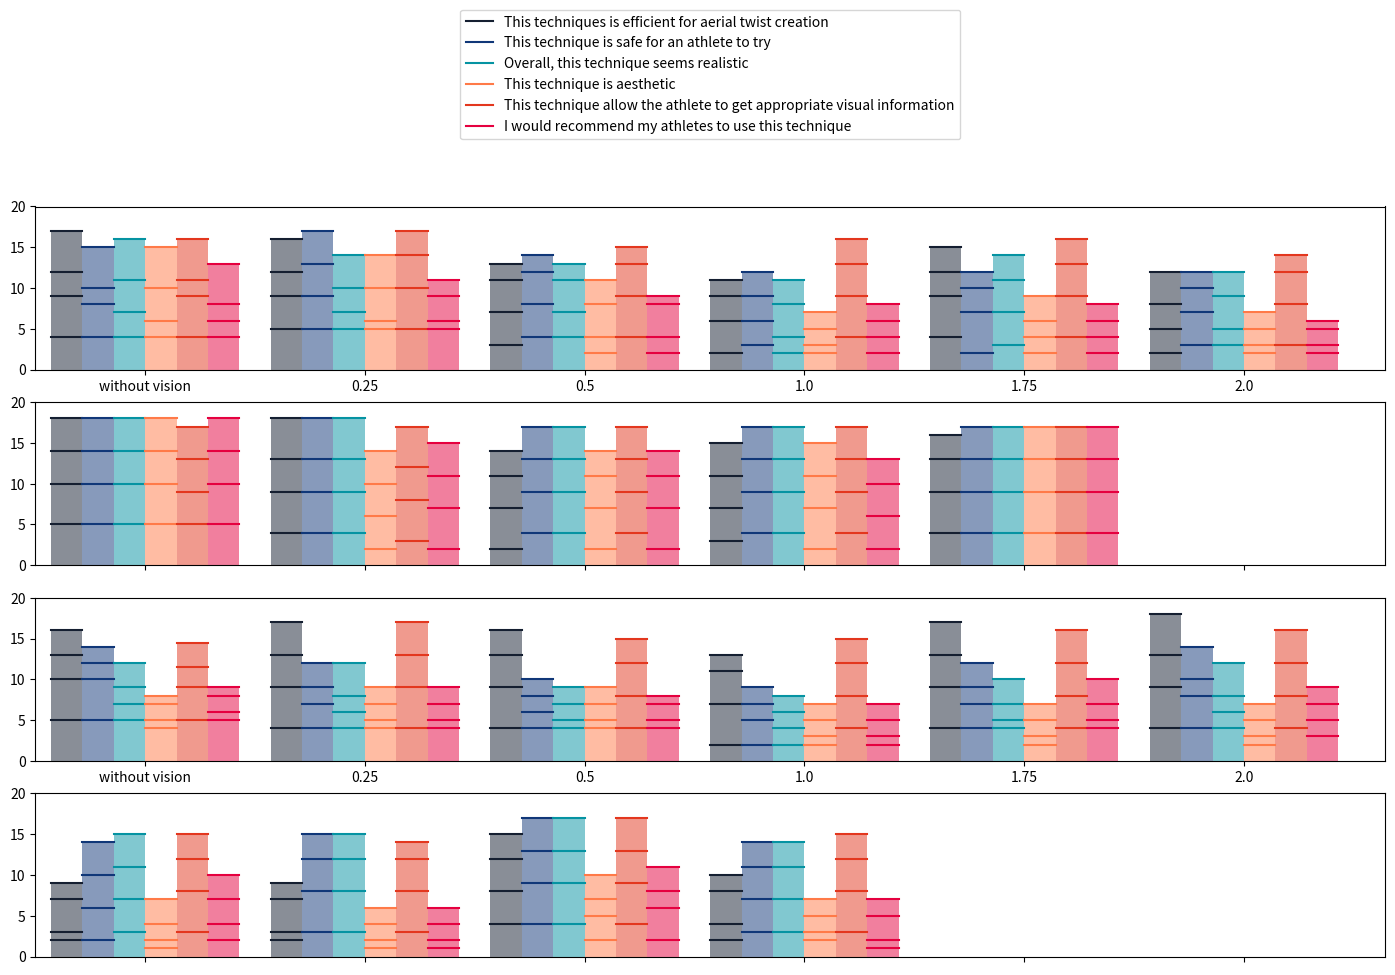
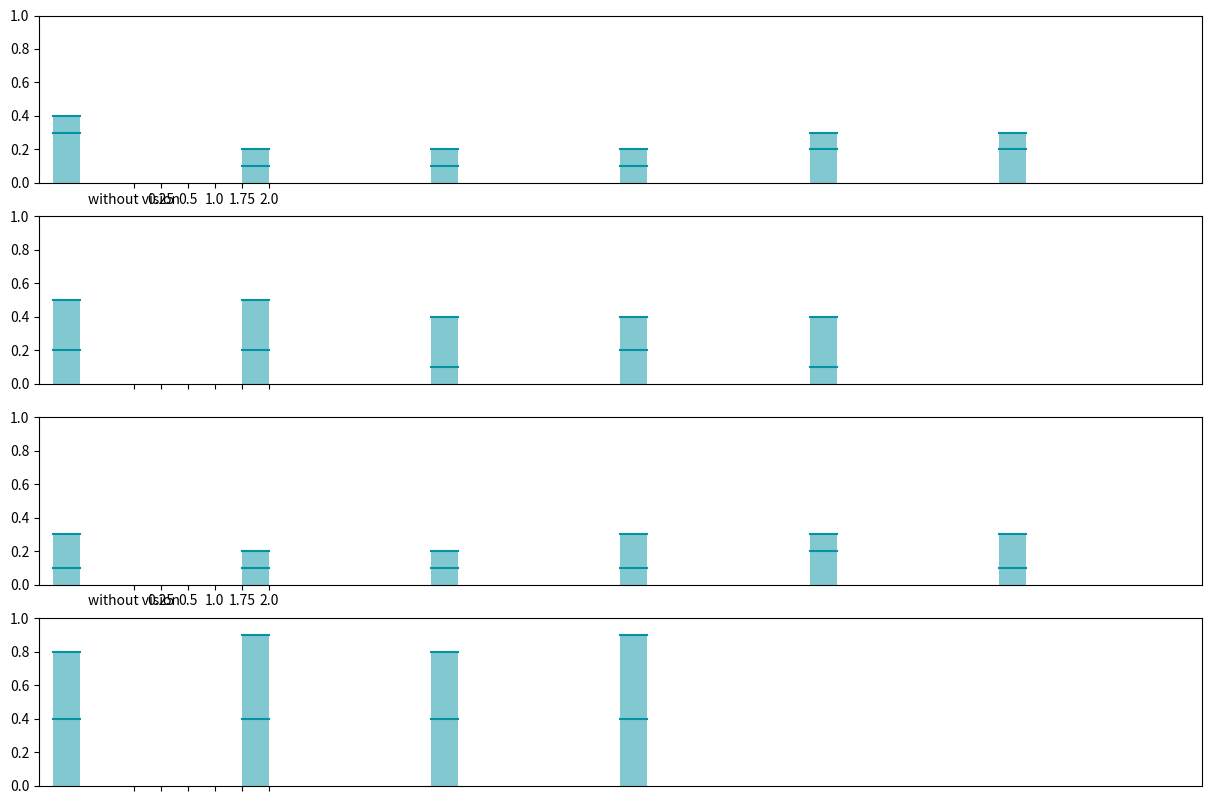

Reproduce these figures in Python, in order.
import numpy as np
import matplotlib.pyplot as plt


colors = ['#151F31', '#103778', '#0593A2', '#FF7A48', '#E3371E', '#E5003F']


### ------------- Choaches ratings -------------- ###

ratings = {
    "Stephen": {
        "SoMe_42_with_visual_criteria_without_mesh-(100_40)-1p0_CVG": [2, 3, 2, 2, 4, 2],  # A
        "a62d4691_0_0-45_796__42__1": [5, 5, 5, 5, 5, 5],  # B
        "SoMe_with_visual_criteria_without_mesh_831-(40_40_40_40_40_40)-1p0_CVG": [2, 2, 2, 2, 4, 2],  # C
        "a62d4691_0_0-45_796__42__0": [4, 4, 4, 2, 3, 2],  # D
        "87972c15_0_0-105_114__831__1": [2, 2, 3, 1, 3, 2],  # E
        "SoMe_42_with_visual_criteria_without_mesh-(100_40)-0p25_CVG": [5, 5, 5, 5, 5, 5],  # F
        "SoMe_42_with_visual_criteria_without_mesh-(100_40)-2p0_CVG": [2, 3, 3, 2, 3, 2],  # G
        "SoMe_with_visual_criteria_without_mesh_831-(40_40_40_40_40_40)-1p75_CVG": [4, 4, 4, 2, 4, 4],  # H
        "SoMe_42_without_mesh-(100_40)-0p0_CVG": [4, 4, 4, 4, 4, 4],  # I
        "a62d4691_0_0-45_796__42__3": [2, 4, 4, 2, 4, 2],  # J
        "SoMe_42_with_visual_criteria_without_mesh-(100_40)-1p75_CVG": [4, 2, 3, 2, 4, 2],  # K
        "SoMe_with_visual_criteria_without_mesh_831-(40_40_40_40_40_40)-2p0_CVG": [4, 4, 4, 2, 4, 3],  # L
        "SoMe_with_visual_criteria_without_mesh_831-(40_40_40_40_40_40)-0p5_CVG": [4, 4, 4, 4, 4, 4],  # M
        "87972c15_0_0-105_114__831__0": [2, 3, 3, 1, 3, 1],  # N
        "SoMe_without_mesh_831-(40_40_40_40_40_40)-2023-0p0_CVG": [5, 5, 5, 4, 5, 5],  # O
        "87972c15_0_0-105_114__831__2": [4, 4, 4, 2, 4, 2],  # P
        "a62d4691_0_0-45_796__42__2": [3, 4, 4, 2, 4, 2],  # Q
        "c2a19850_0_0-113_083__831__0": [2, 3, 3, 2, 3, 1],  # R
        "SoMe_42_with_visual_criteria_without_mesh-(100_40)-0p5_CVG": [3, 4, 4, 2, 4, 2],  # S
        "SoMe_with_visual_criteria_without_mesh_831-(40_40_40_40_40_40)-0p25_CVG": [4, 4, 4, 4, 4, 4],  # T
        "caccfb24_0_0-48_286__42__1": [4, 4, 4, 4, 4, 4],  # U
    },
    "Antoine": {
        "a62d4691_0_0-45_796__42__0": [5, 5, 5, 4, 5, 5],  # A
        "SoMe_42_with_visual_criteria_without_mesh-(100_40)-1p75_CVG": [5, 5, 4, 2, 5, 2],  # B
        "a62d4691_0_0-45_796__42__3": [5, 5, 5, 5, 5, 5],  # C
        "SoMe_42_with_visual_criteria_without_mesh-(100_40)-1p0_CVG": [4, 3, 2, 1, 5, 2],  # D
        "SoMe_with_visual_criteria_without_mesh_831-(40_40_40_40_40_40)-0p5_CVG": [5, 2, 1, 1, 4, 1],  # E
        "87972c15_0_0-105_114__831__2": [4, 5, 5, 3, 5, 4],  # F
        "SoMe_with_visual_criteria_without_mesh_831-(40_40_40_40_40_40)-0p25_CVG": [5, 3, 2, 1, 5, 1],  # G
        "caccfb24_0_0-48_286__42__1": [5, 5, 5, 5, 5, 5],  # H
        "a62d4691_0_0-45_796__42__1": [5, 5, 5, 5, 4, 5],  # I
        "87972c15_0_0-105_114__831__1": [1, 4, 4, 1, 5, 2],  # J
        "SoMe_with_visual_criteria_without_mesh_831-(40_40_40_40_40_40)-2p0_CVG": [5, 4, 2, 1, 4, 2],  # K
        "SoMe_with_visual_criteria_without_mesh_831-(40_40_40_40_40_40)-1p75_CVG": [5, 3, 1, 1, 4, 1],  # L
        "SoMe_with_visual_criteria_without_mesh_831-(40_40_40_40_40_40)-1p0_CVG": [5, 3, 2, 1, 4, 1],  # M
        "87972c15_0_0-105_114__831__0": [1, 5, 5, 1, 5, 1],  # N
        "a62d4691_0_0-45_796__42__2": [4, 5, 5, 5, 5, 4],  # O
        "SoMe_without_mesh_831-(40_40_40_40_40_40)-2023-0p0_CVG": [5, 5, 2, 1, 4, 1],  # P
        "SoMe_42_with_visual_criteria_without_mesh-(100_40)-2p0_CVG": [3, 4, 2, 1, 5, 1],  # Q
        "SoMe_42_with_visual_criteria_without_mesh-(100_40)-0p25_CVG": [4, 4, 2, 1, 5, 1],  # R
        "SoMe_42_with_visual_criteria_without_mesh-(100_40)-0p5_CVG": [4, 4, 3, 2, 5, 2],  # S
        "c2a19850_0_0-113_083__831__0": [2, 4, 4, 1, 5, 1],  # T
        "SoMe_42_without_mesh-(100_40)-0p0_CVG": [5, 4, 3, 2, 5, 2],  # U
    },
    "Marty": {
        "SoMe_with_visual_criteria_without_mesh_831-(40_40_40_40_40_40)-2p0_CVG": [4, 2, 2, 2, 4, 2],  # A
        "SoMe_with_visual_criteria_without_mesh_831-(40_40_40_40_40_40)-1p0_CVG": [4, 2, 2, 2, 4, 2],  # B
        "a62d4691_0_0-45_796__42__1": [4, 4, 4, 4, 4, 4],  # C
        "SoMe_with_visual_criteria_without_mesh_831-(40_40_40_40_40_40)-0p5_CVG": [4, 2, 2, 2, 4, 2],  # D
        "SoMe_with_visual_criteria_without_mesh_831-(40_40_40_40_40_40)-1p75_CVG": [4, 2, 2, 2, 4, 2],  # E
        "87972c15_0_0-105_114__831__1": [4, 4, 4, 2, 4, 3],  # F
        "SoMe_42_with_visual_criteria_without_mesh-(100_40)-1p75_CVG": [3, 3, 4, 2, 4, 2],  # G
        "SoMe_42_without_mesh-(100_40)-0p0_CVG": [3, 2, 4, 4, 2, 2],  # H
        "SoMe_42_with_visual_criteria_without_mesh-(100_40)-2p0_CVG": [3, 3, 4, 2, 4, 2],  # I
        "caccfb24_0_0-48_286__42__1": [4, 4, 4, 4, 4, 4],  # J
        "SoMe_42_with_visual_criteria_without_mesh-(100_40)-0p25_CVG": [3, 4, 3, 4, 4, 3],  # K
        "SoMe_with_visual_criteria_without_mesh_831-(40_40_40_40_40_40)-0p25_CVG": [4, 2, 2, 2, 4, 2],  # L
        "a62d4691_0_0-45_796__42__0": [4, 4, 4, 4, 4, 4],  # M
        "c2a19850_0_0-113_083__831__0": [4, 4, 4, 2, 4, 3],  # N
        "SoMe_42_with_visual_criteria_without_mesh-(100_40)-1p0_CVG": [3, 3, 4, 2, 4, 2],  # O
        "SoMe_without_mesh_831-(40_40_40_40_40_40)-2023-0p0_CVG": [3, 2, 2, 2, 2.5, 2],  # P
        "a62d4691_0_0-45_796__42__3": [4, 4, 4, 4, 4, 4],  # Q
        "a62d4691_0_0-45_796__42__2": [4, 4, 4, 4, 4, 4],  # R
        "87972c15_0_0-105_114__831__2": [4, 4, 4, 2, 4, 2],  # S
        "87972c15_0_0-105_114__831__0": [4, 4, 4, 2, 4, 2],  # T
        "SoMe_42_with_visual_criteria_without_mesh-(100_40)-0p5_CVG": [4, 4, 4, 4, 4, 4],  # U
    },
    "Karina": {
        "SoMe_42_without_mesh-(100_40)-0p0_CVG": [5, 5, 5, 5, 5, 5],  # A
        "SoMe_with_visual_criteria_without_mesh_831-(40_40_40_40_40_40)-2p0_CVG": [5, 4, 4, 2, 4, 2],  # B
        "a62d4691_0_0-45_796__42__0": [5, 5, 5, 4, 5, 4],  # C
        "SoMe_42_with_visual_criteria_without_mesh-(100_40)-1p0_CVG": [2, 3, 3, 2, 3, 2],  # D
        "SoMe_42_with_visual_criteria_without_mesh-(100_40)-1p75_CVG": [3, 2, 3, 3, 3, 2],  # E
        "87972c15_0_0-105_114__831__1": [2, 4, 4, 3, 3, 3],  # F
        "a62d4691_0_0-45_796__42__2": [4, 4, 4, 4, 4, 3],  # G
        "SoMe_with_visual_criteria_without_mesh_831-(40_40_40_40_40_40)-0p25_CVG": [4, 3, 4, 2, 4, 2],  # H
        "87972c15_0_0-105_114__831__0": [2, 3, 3, 2, 2, 2],  # I
        "87972c15_0_0-105_114__831__2": [3, 4, 4, 3, 4, 3],  # J
        "SoMe_42_with_visual_criteria_without_mesh-(100_40)-2p0_CVG": [4, 2, 3, 2, 2, 1],  # K
        "a62d4691_0_0-45_796__42__1": [4, 4, 4, 4, 4, 4],  # L
        "SoMe_with_visual_criteria_without_mesh_831-(40_40_40_40_40_40)-1p75_CVG": [4, 3, 3, 2, 4, 3],  # M
        "SoMe_with_visual_criteria_without_mesh_831-(40_40_40_40_40_40)-0p5_CVG": [3, 2, 2, 2, 3, 1],  # N
        "SoMe_without_mesh_831-(40_40_40_40_40_40)-2023-0p0_CVG": [3, 2, 3, 1, 3, 1],  # O
        "SoMe_with_visual_criteria_without_mesh_831-(40_40_40_40_40_40)-1p0_CVG": [2, 2, 2, 2, 3, 2],  # P
        "SoMe_42_with_visual_criteria_without_mesh-(100_40)-0p5_CVG": [2, 2, 2, 3, 2, 1],  # Q
        "a62d4691_0_0-45_796__42__3": [3, 4, 4, 3, 4, 3],  # R
        "SoMe_42_with_visual_criteria_without_mesh-(100_40)-0p25_CVG": [4, 4, 4, 4, 3, 2],  # S
        "c2a19850_0_0-113_083__831__0": [2, 3, 3, 2, 3, 2],  # T
        "caccfb24_0_0-48_286__42__1": [3, 4, 4, 4, 4, 4],  # U
    }
}

names_42_real = ["a62d4691_0_0-45_796__42__1",
                 "a62d4691_0_0-45_796__42__0",
                 "a62d4691_0_0-45_796__42__3",
                 "a62d4691_0_0-45_796__42__2",
                 "caccfb24_0_0-48_286__42__1",
                 ]
names_831_real = ["87972c15_0_0-105_114__831__1",
                  "87972c15_0_0-105_114__831__0",
                  "87972c15_0_0-105_114__831__2",
                  "c2a19850_0_0-113_083__831__0",
                  ]
names_42_simulations = ["SoMe_42_without_mesh-(100_40)-0p0_CVG",
                        "SoMe_42_with_visual_criteria_without_mesh-(100_40)-0p25_CVG",
                        "SoMe_42_with_visual_criteria_without_mesh-(100_40)-0p5_CVG",
                        "SoMe_42_with_visual_criteria_without_mesh-(100_40)-1p0_CVG",
                        "SoMe_42_with_visual_criteria_without_mesh-(100_40)-1p75_CVG",
                        "SoMe_42_with_visual_criteria_without_mesh-(100_40)-2p0_CVG",
                        ]
names_831_simulations = ["SoMe_without_mesh_831-(40_40_40_40_40_40)-2023-0p0_CVG",
                         "SoMe_with_visual_criteria_without_mesh_831-(40_40_40_40_40_40)-0p25_CVG",
                         "SoMe_with_visual_criteria_without_mesh_831-(40_40_40_40_40_40)-0p5_CVG",
                         "SoMe_with_visual_criteria_without_mesh_831-(40_40_40_40_40_40)-1p0_CVG",
                         "SoMe_with_visual_criteria_without_mesh_831-(40_40_40_40_40_40)-1p75_CVG",
                         "SoMe_with_visual_criteria_without_mesh_831-(40_40_40_40_40_40)-2p0_CVG",
                         ]

# Set up the bar width and positions
conditions_simulations = ['without vision', '0.25', '0.5', '1.0', '1.75', '2.0']
conditions_reel = ["", "", "", "", "", ""]

criteria = ['This techniques is efficient for aerial twist creation',
            'This technique is safe for an athlete to try',
            'Overall, this technique seems realistic',
            'This technique is aesthetic',
            'This technique allow the athlete to get appropriate visual information',
            'I would recommend my athletes to use this technique']



fig, axs = plt.subplots(4, 1, figsize=(15, 10))
bar_width = 0.15
x = [i * 7 * bar_width + 2.5 * bar_width for i in range(6)]

# Create a bar plot for simulated 42/
for i_trial, trial in enumerate(names_42_simulations):
    for i_criteria in range(len(criteria)):
        total = 0
        for i_name, name in enumerate(ratings):
            axs[0].bar(i_criteria * bar_width + i_trial * 7 * bar_width, ratings[name][trial][i_criteria],
                    width=bar_width,
                    bottom=total,
                    color=colors[i_criteria],
                    alpha=0.5)
            axs[0].plot(np.array([i_criteria * bar_width + i_trial * 7 * bar_width - bar_width/2,
                               i_criteria * bar_width + i_trial * 7 * bar_width + bar_width/2]),
                     np.array([total+ratings[name][trial][i_criteria], total+ratings[name][trial][i_criteria]]),
                    color=colors[i_criteria])
            total += ratings[name][trial][i_criteria]
axs[0].set_xticks(x)
axs[0].set_xticklabels(conditions_simulations)
axs[0].set_xlim(-bar_width, 7 * bar_width*6)
axs[0].set_ylim(0, 20)

# Create a bar plot for real 42/
for i_trial, trial in enumerate(names_42_real):
    for i_criteria in range(len(criteria)):
        total = 0
        for i_name, name in enumerate(ratings):
            axs[1].bar(i_criteria * bar_width + i_trial * 7 * bar_width, ratings[name][trial][i_criteria],
                    width=bar_width,
                    bottom=total,
                    color=colors[i_criteria],
                    alpha=0.5)
            axs[1].plot(np.array([i_criteria * bar_width + i_trial * 7 * bar_width - bar_width/2,
                               i_criteria * bar_width + i_trial * 7 * bar_width + bar_width/2]),
                     np.array([total+ratings[name][trial][i_criteria], total+ratings[name][trial][i_criteria]]),
                    color=colors[i_criteria])
            total += ratings[name][trial][i_criteria]
axs[1].set_xticks(x)
axs[1].set_xticklabels(conditions_reel)
axs[1].set_xlim(-bar_width, 7 * bar_width*6)
axs[1].set_ylim(0, 20)

# Create a bar plot for simulated 831<
for i_trial, trial in enumerate(names_831_simulations):
    for i_criteria in range(len(criteria)):
        total = 0
        for i_name, name in enumerate(ratings):
            axs[2].bar(i_criteria * bar_width + i_trial * 7 * bar_width, ratings[name][trial][i_criteria],
                    width=bar_width,
                    bottom=total,
                    color=colors[i_criteria],
                    alpha=0.5)
            axs[2].plot(np.array([i_criteria * bar_width + i_trial * 7 * bar_width - bar_width/2,
                               i_criteria * bar_width + i_trial * 7 * bar_width + bar_width/2]),
                     np.array([total+ratings[name][trial][i_criteria], total+ratings[name][trial][i_criteria]]),
                    color=colors[i_criteria])
            total += ratings[name][trial][i_criteria]
axs[2].set_xticks(x)
axs[2].set_xticklabels(conditions_simulations)
axs[2].set_xlim(-bar_width, 7 * bar_width*6)
axs[2].set_ylim(0, 20)

# Create a bar plot for real 831<
for i_trial, trial in enumerate(names_831_real):
    for i_criteria in range(len(criteria)):
        total = 0
        for i_name, name in enumerate(ratings):
            axs[3].bar(i_criteria * bar_width + i_trial * 7 * bar_width, ratings[name][trial][i_criteria],
                    width=bar_width,
                    bottom=total,
                    color=colors[i_criteria],
                    alpha=0.5)
            axs[3].plot(np.array([i_criteria * bar_width + i_trial * 7 * bar_width - bar_width/2,
                               i_criteria * bar_width + i_trial * 7 * bar_width + bar_width/2]),
                     np.array([total+ratings[name][trial][i_criteria], total+ratings[name][trial][i_criteria]]),
                    color=colors[i_criteria])
            total += ratings[name][trial][i_criteria]
axs[3].set_xticks(x)
axs[3].set_xticklabels(conditions_reel)
axs[3].set_xlim(-bar_width, 7 * bar_width*6)
axs[3].set_ylim(0, 20)

for i_criteria in range(len(criteria)):
    axs[0].plot(-1, -1, color=colors[i_criteria], label=criteria[i_criteria])
axs[0].legend(bbox_to_anchor=(0.5, 2.25), loc='upper center')

plt.subplots_adjust(top=0.80, bottom=0.05, left=0.05, right=0.95)
plt.savefig('coaches_ratings', format='eps', dpi=300)
plt.show()


### ------------- Judges ratings -------------- ###

ratings = {"Stephan": {"caccfb24_0_0-48_286__42__1": [0.1],  # A
                       "a62d4691_0_0-45_796__42__0": [0.2],  # B
                       "a62d4691_0_0-45_796__42__1": [0.2],  # C
                       "SoMe_without_mesh_831-(40_40_40_40_40_40)-2023-0p0_CVG": [0.1],  # D
                       "c2a19850_0_0-113_083__831__0": [0.4],  # E
                       "SoMe_with_visual_criteria_without_mesh_831-(40_40_40_40_40_40)-2p0_CVG": [0.1],  # F
                       "SoMe_42_with_visual_criteria_without_mesh-(100_40)-0p5_CVG": [0.1],  # G
                       "87972c15_0_0-105_114__831__1": [0.4],  # H
                       "SoMe_with_visual_criteria_without_mesh_831-(40_40_40_40_40_40)-1p0_CVG": [0.1],  # I
                       "a62d4691_0_0-45_796__42__3": [0.1],  # J
                       "SoMe_42_with_visual_criteria_without_mesh-(100_40)-1p75_CVG": [0.2],  # K
                       "SoMe_with_visual_criteria_without_mesh_831-(40_40_40_40_40_40)-0p5_CVG": [0.1],  # L
                       "a62d4691_0_0-45_796__42__2": [0.2],  # M
                       "87972c15_0_0-105_114__831__2": [0.4],  # N
                       "SoMe_42_with_visual_criteria_without_mesh-(100_40)-2p0_CVG": [0.2],  # O
                       "SoMe_42_with_visual_criteria_without_mesh-(100_40)-1p0_CVG": [0.1],  # P
                       "SoMe_with_visual_criteria_without_mesh_831-(40_40_40_40_40_40)-1p75_CVG": [0.2],  # Q
                       "SoMe_with_visual_criteria_without_mesh_831-(40_40_40_40_40_40)-0p25_CVG": [0.1],  # R
                       "SoMe_42_with_visual_criteria_without_mesh-(100_40)-0p25_CVG": [0.1],  # S
                       "87972c15_0_0-105_114__831__0": [0.4],  # T
                       "SoMe_42_without_mesh-(100_40)-0p0_CVG": [0.3],  # U
                       },
            "Julie": {"SoMe_42_with_visual_criteria_without_mesh-(100_40)-0p25_CVG": [0.1],  # A
                      "SoMe_with_visual_criteria_without_mesh_831-(40_40_40_40_40_40)-1p75_CVG": [0.1],  # B
                      "87972c15_0_0-105_114__831__1": [0.4],  # C
                      "SoMe_42_without_mesh-(100_40)-0p0_CVG": [0.1],  # D
                      "87972c15_0_0-105_114__831__2": [0.4],  # E
                      "a62d4691_0_0-45_796__42__2": [0.2],  # F
                      "c2a19850_0_0-113_083__831__0": [0.5],  # G
                      "SoMe_42_with_visual_criteria_without_mesh-(100_40)-2p0_CVG": [0.1],  # H
                      "a62d4691_0_0-45_796__42__1": [0.3],  # I
                      "a62d4691_0_0-45_796__42__0": [0.3],  # J
                      "SoMe_with_visual_criteria_without_mesh_831-(40_40_40_40_40_40)-0p5_CVG": [0.1],  # K
                      "SoMe_42_with_visual_criteria_without_mesh-(100_40)-1p0_CVG": [0.1],  # L
                      "SoMe_without_mesh_831-(40_40_40_40_40_40)-2023-0p0_CVG": [0.2],  # M
                      "SoMe_42_with_visual_criteria_without_mesh-(100_40)-0p5_CVG": [0.1],  # N
                      "SoMe_with_visual_criteria_without_mesh_831-(40_40_40_40_40_40)-2p0_CVG": [0.2],  # O
                      "SoMe_with_visual_criteria_without_mesh_831-(40_40_40_40_40_40)-0p25_CVG": [0.1],  # P
                      "87972c15_0_0-105_114__831__0": [0.5],  # Q
                      "caccfb24_0_0-48_286__42__1": [0.3],  # R
                      "a62d4691_0_0-45_796__42__3": [0.3],  # S
                      "SoMe_42_with_visual_criteria_without_mesh-(100_40)-1p75_CVG": [0.1],  # T
                      "SoMe_with_visual_criteria_without_mesh_831-(40_40_40_40_40_40)-1p0_CVG": [0.2],  # U
                },
           }


fig, axs = plt.subplots(4, 1, figsize=(15, 10))
bar_width = 0.15
x = [i * bar_width + 2.5 * bar_width for i in range(6)]

# Create a bar plot for simulated 42/
for i_trial, trial in enumerate(names_42_simulations):
    total = 0
    for i_name, name in enumerate(ratings):
        axs[0].bar(i_trial * 7 * bar_width, ratings[name][trial][0],
                width=bar_width,
                bottom=total,
                color=colors[2],
                alpha=0.5)
        axs[0].plot(np.array([i_trial * 7 * bar_width - bar_width/2,
                           i_trial * 7 * bar_width + bar_width/2]),
                 np.array([total+ratings[name][trial][0], total+ratings[name][trial][0]]),
                color=colors[2])
        total += ratings[name][trial][0]
axs[0].set_xticks(x)
axs[0].set_xticklabels(conditions_simulations)
axs[0].set_xlim(-bar_width, 7 * bar_width*6)
axs[0].set_ylim(0, 1)

# Create a bar plot for real 42/
for i_trial, trial in enumerate(names_42_real):
    total = 0
    for i_name, name in enumerate(ratings):
        axs[1].bar(i_trial * 7 * bar_width, ratings[name][trial][0],
                width=bar_width,
                bottom=total,
                color=colors[2],
                alpha=0.5)
        axs[1].plot(np.array([i_trial * 7 * bar_width - bar_width/2,
                           i_trial * 7 * bar_width + bar_width/2]),
                 np.array([total+ratings[name][trial][0], total+ratings[name][trial][0]]),
                color=colors[2])
        total += ratings[name][trial][0]
axs[1].set_xticks(x)
axs[1].set_xticklabels(conditions_reel)
axs[1].set_xlim(-bar_width, 7 * bar_width*6)
axs[1].set_ylim(0, 1)

# Create a bar plot for simulated 831<
for i_trial, trial in enumerate(names_831_simulations):
    total = 0
    for i_name, name in enumerate(ratings):
        axs[2].bar(i_trial * 7 * bar_width, ratings[name][trial][0],
                width=bar_width,
                bottom=total,
                color=colors[2],
                alpha=0.5)
        axs[2].plot(np.array([i_trial * 7 * bar_width - bar_width/2,
                           i_trial * 7 * bar_width + bar_width/2]),
                 np.array([total+ratings[name][trial][0], total+ratings[name][trial][0]]),
                color=colors[2])
        total += ratings[name][trial][0]
axs[2].set_xticks(x)
axs[2].set_xticklabels(conditions_simulations)
axs[2].set_xlim(-bar_width, 7 * bar_width*6)
axs[2].set_ylim(0, 1)

# Create a bar plot for real 831<
for i_trial, trial in enumerate(names_831_real):
    total = 0
    for i_name, name in enumerate(ratings):
        axs[3].bar(i_trial * 7 * bar_width, ratings[name][trial][0],
                width=bar_width,
                bottom=total,
                color=colors[2],
                alpha=0.5)
        axs[3].plot(np.array([i_trial * 7 * bar_width - bar_width/2,
                           i_trial * 7 * bar_width + bar_width/2]),
                 np.array([total+ratings[name][trial][0], total+ratings[name][trial][0]]),
                color=colors[2])
        total += ratings[name][trial][0]
axs[3].set_xticks(x)
axs[3].set_xticklabels(conditions_reel)
axs[3].set_xlim(-bar_width, 7 * bar_width*6)
axs[3].set_ylim(0, 1)

plt.savefig('judges_ratings', format='eps', dpi=300)
plt.show()